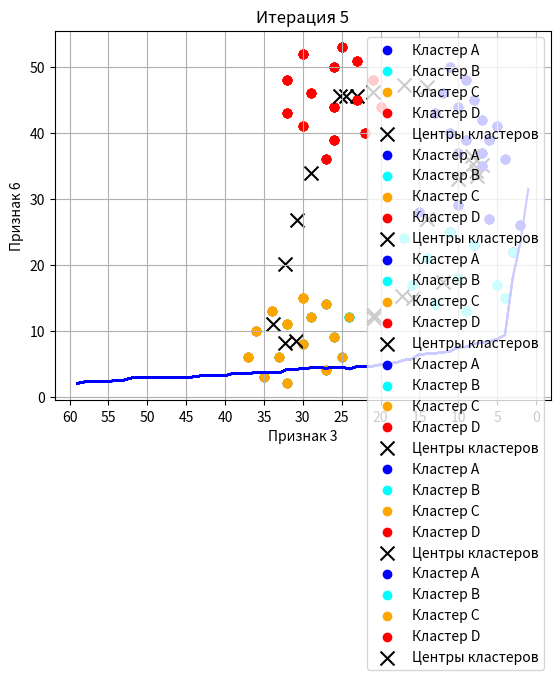

Python code for this plot:
import matplotlib.pyplot as plt
import numpy as np
import random
import matplotlib.cm as cm
from matplotlib.ticker import MultipleLocator

class StateValues:
    """
    Класс для расчета и построения методов кластеризации методами:
        K-means
        Hierarchical clustering
    """
    uncertainty_functions = {
        "B-ACD": {},
        "D-AC": {},
        "A-C": {},
    }

    def __init__(self):
        self.classes_learn_dataset = {
            0: [2, 26],
            1: [3, 22],
            2: [4, 15],
            3: [5, 17],
            4: [6, 27],
            5: [8, 23],
            6: [9, 13],
            7: [10, 18],
            8: [10, 29],
            9: [11, 25],
            10: [13, 14],
            11: [14, 21],
            12: [15, 28],
            13: [16, 17],
            14: [17, 24],
            15: [24, 12],
            16: [25, 6],
            17: [26, 9],
            18: [27, 4],
            19: [27, 14],
            20: [29, 12],
            21: [30, 8],
            22: [30, 15],
            23: [32, 2],
            24: [32, 11],
            25: [33, 6],
            26: [34, 13],
            27: [35, 3],
            28: [36, 10],
            29: [37, 6],
            30: [20, 44],
            31: [21, 48],
            32: [22, 40],
            33: [23, 45],
            34: [23, 51],
            35: [25, 53],
            36: [26, 39],
            37: [26, 44],
            38: [26, 50],
            39: [27, 36],
            40: [29, 46],
            41: [30, 41],
            42: [30, 52],
            43: [32, 43],
            44: [32, 48],
            45: [7, 35],
            46: [4, 36],
            47: [7, 37],
            48: [10, 37],
            49: [6, 39],
            50: [9, 39],
            51: [11, 40],
            52: [5, 41],
            53: [7, 42],
            54: [13, 43],
            55: [10, 44],
            56: [8, 45],
            57: [12, 46],
            58: [9, 48],
            59: [11, 50],
        }

        self.K = 4

    @staticmethod
    def euclidean_distance(point1, point2):
        """Метод расчета Евклидова расстояния"""
        return np.sqrt(sum(pow(a - b, 2) for a, b in zip(point1, point2)))

    @staticmethod
    def additional_counting_avg(array: list):
        counter = 0

        for i in array:
            counter += i

        return counter / len(array)

    def average_sign(self,
            first_points: list,
            second_points: list,
    ):
        """Расчет среднего значения признака"""

        avg_x_1 = self.additional_counting_avg([self.classes_learn_dataset[i][0] for i in first_points])
        avg_x_2 = self.additional_counting_avg([self.classes_learn_dataset[i][0] for i in second_points])

        avg_y_1 = self.additional_counting_avg([self.classes_learn_dataset[i][1] for i in first_points])
        avg_y_2 = self.additional_counting_avg([self.classes_learn_dataset[i][1] for i in second_points])

        return (avg_x_1, avg_y_1), (avg_x_2, avg_y_2)

    def hierarchical_clusterization(self):
        """Метод иерархической кластеризации"""
        main_classes: list[list[int]] = [[i] for i in range(len(self.classes_learn_dataset))]
        class_distance: list = []
        self.cluster_plot(main_classes)
        while len(main_classes) > 1:
            point_one: int = 0
            point_two: int = 0
            min_len: int = 1000
            for class_1, elem_1 in enumerate(main_classes):

                for class_2, elem_2 in enumerate(main_classes):
                    if elem_1 != elem_2:

                        elem_point_1, elem_point_2 = self.average_sign(elem_1, elem_2)
                        way = self.euclidean_distance((elem_point_1[0], elem_point_1[1]), (elem_point_2[0], elem_point_2[1]))
                        if way < min_len:
                            min_len = way
                            point_one = class_1
                            point_two = class_2

            class_distance.append(min_len)
            main_classes[point_one] += main_classes[point_two]
            del main_classes[point_two]

        self.cluster_plot(main_classes)
        self.thorndyke_plot(class_distance)

    @staticmethod
    def thorndyke_plot(values):
        """Метод построения кривой Торндайка"""
        retard_length = [i for i in range(1, len(values) + 1)]
        b = retard_length[::-1]
        class_a_x = []
        class_a_y = []
        for idx, elen in enumerate(values):
            class_a_x.append(b[idx])
            class_a_y.append(elen)
            plt.plot(class_a_x, class_a_y, color='blue')

        plt.title("Кривая Торндайка")
        plt.ylabel("Расстояние между классами")
        plt.xlabel("Количество классов")

        plt.gca().xaxis.set_major_locator(MultipleLocator(5))
        plt.gca().invert_xaxis()

        plt.grid()
        plt.legend()
        plt.show()

    def cluster_plot(self, points):
        """Построение исходных значений иерархической кластеризации"""
        colors = cm.get_cmap("tab20", 20)

        for idx, elem in enumerate(points):
            class_a_x = [self.classes_learn_dataset[i][0] for i in elem]
            class_a_y = [self.classes_learn_dataset[i][1] for i in elem]

            color = colors(idx % 20) if len(points) <= 20 else colors(random.randint(0, 19))

            plt.scatter(class_a_x, class_a_y, color=color)

        plt.title("График классификации")
        plt.ylabel("Признак 6")
        plt.xlabel("Признак 3")
        plt.legend()
        plt.show()

    def create_clear_plot(self):
        class_a_x = [i[2] for i in self.classes_learn_dataset]
        class_a_y = [i[5] for i in self.classes_learn_dataset]
        plt.scatter(class_a_x, class_a_y, color='blue', label="alabel")

        plt.title("ds")
        plt.ylabel("ylabel")
        plt.xlabel("xlabel")
        plt.legend()
        plt.show()

    def k_means(self):
        """Кластеризация методом K-means"""
        clusters = self.random_points(*self.max_coord())
        classes = [[], [], [], []]
        i = 0

        while not all(len(class_list) == 15 for class_list in classes):
            for point in self.classes_learn_dataset.values():
                min_length = 1000
                cluster_for_point = 0

                for cluster_idx, cluster in enumerate(clusters):
                    way = self.euclidean_distance(point, cluster)
                    if way < min_length:
                        min_length = way
                        cluster_for_point = cluster_idx

                classes[cluster_for_point].append(point)

            self.k_means_plot(classes, clusters, i)
            i += 1
            clusters = self.upgrade_centers(classes)
            classes = [[], [], [], []]

            if i > 5:
                break

    @staticmethod
    def average_point(points):
        return sum(points) / len(points)


    def upgrade_centers(self, classes):
        """Метод обновления центров кластеров в K-means"""
        point_1 = (self.average_point([point[0] for point in classes[0]]), self.average_point([point[1] for point in classes[0]]))
        point_2 = (self.average_point([point[0] for point in classes[1]]), self.average_point([point[1] for point in classes[1]]))
        point_3 = (self.average_point([point[0] for point in classes[2]]), self.average_point([point[1] for point in classes[2]]))
        point_4 = (self.average_point([point[0] for point in classes[3]]), self.average_point([point[1] for point in classes[3]]))

        return point_1, point_2, point_3, point_4


    @staticmethod
    def k_means_plot(classes, center_clusters, iteration):
        """Построение графика K-means"""
        class_a_x = [i[0] for i in classes[0]]
        class_a_y = [i[1] for i in classes[0]]

        class_b_x = [i[0] for i in classes[1]]
        class_b_y = [i[1] for i in classes[1]]

        class_c_x = [i[0] for i in classes[2]]
        class_c_y = [i[1] for i in classes[2]]

        class_d_x = [i[0] for i in classes[3]]
        class_d_y = [i[1] for i in classes[3]]

        plt.scatter(class_a_x, class_a_y, color='blue', label="Кластер A")
        plt.scatter(class_b_x, class_b_y, color='cyan', label="Кластер B")
        plt.scatter(class_c_x, class_c_y, color='orange', label="Кластер C")
        plt.scatter(class_d_x, class_d_y, color='red', label="Кластер D")

        plt.scatter(center_clusters[0][0], center_clusters[0][1], color='black', marker='x', s=100, label="Центры кластеров")
        plt.scatter(center_clusters[1][0], center_clusters[1][1], color='black', marker='x', s=100)
        plt.scatter(center_clusters[2][0], center_clusters[2][1], color='black', marker='x', s=100)
        plt.scatter(center_clusters[3][0], center_clusters[3][1], color='black', marker='x', s=100)

        plt.title(f"Итерация {iteration}")
        plt.ylabel("Признак 6")
        plt.xlabel("Признак 3")
        plt.legend()
        plt.show()

    def max_coord(self):
        max_x = max([i[0] for i in self.classes_learn_dataset.values()])
        max_y = max([i[1] for i in self.classes_learn_dataset.values()])

        return max_x, max_y

    def random_points(self, max_x, max_y):
        return [(random.randint(10, max_x), random.randint(10, max_y)) for _ in range(self.K)]


def main():
    a = StateValues()
    a.hierarchical_clusterization()
    a.k_means()

if __name__ == '__main__':
    main()
